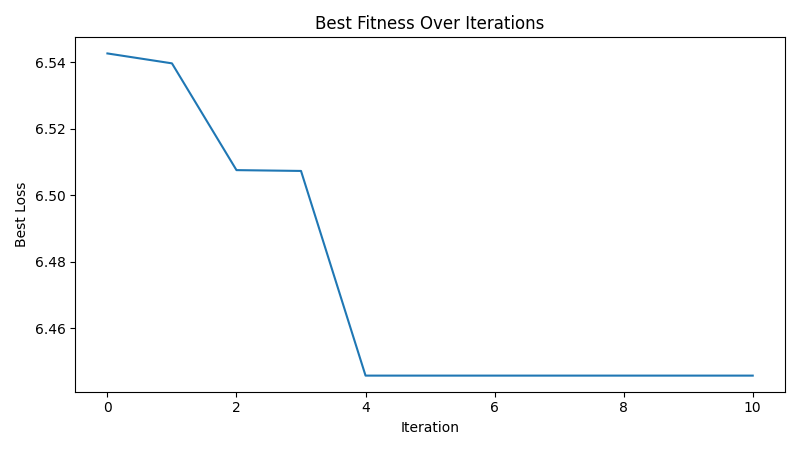

The file beside this chart, header and first rows:
iteration, best_loss
1, 6.543
2, 6.54
3, 6.508
4, 6.507
5, 6.446
6, 6.446
7, 6.446
8, 6.446
9, 6.446
10, 6.446
11, 6.446
